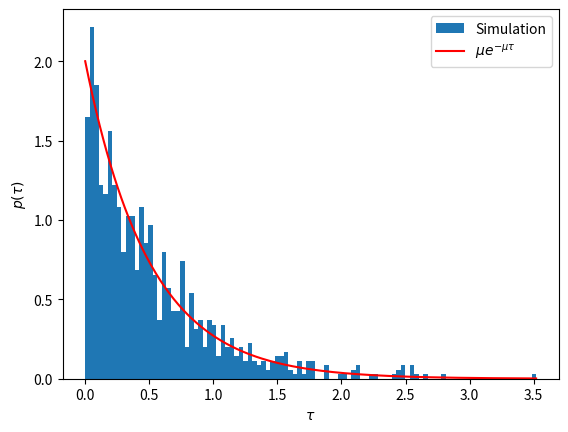

The script that saved this image:
import numpy as np
import matplotlib.pyplot as plt

mu = 2
N = 1000
p = np.random.rand(N)

#p = 1 - np.exp(-mu * tau)
tau = -np.log(1 - p) / mu

plt.hist(tau, bins=100, density=True, label="Simulation")

t = np.linspace(0, tau.max(), 500)

plt.plot(t, mu*np.exp(-mu*t), 'r', label=r"$\mu e^{-\mu\tau}$")

plt.xlabel(r"$\tau$"); plt.ylabel(r"$p(\tau)$"); plt.legend()

plt.show()
